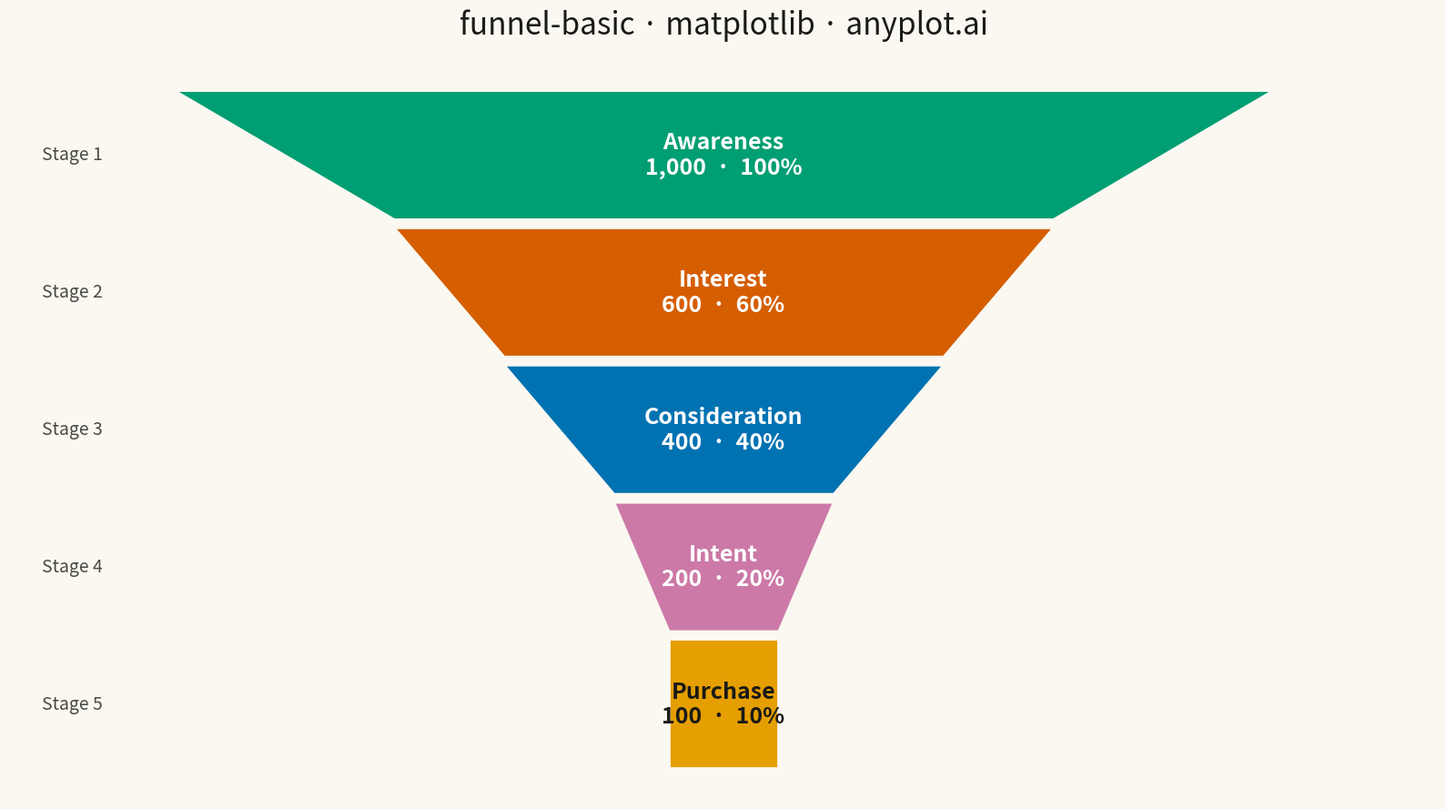

Write Python code to recreate this figure.
"""anyplot.ai
funnel-basic: Basic Funnel Chart
Library: matplotlib | Python 3.13
Quality: pending | Updated: 2026-04-26
"""

import os

import matplotlib.pyplot as plt
import numpy as np


# Theme tokens
THEME = os.getenv("ANYPLOT_THEME", "light")
PAGE_BG = "#FAF8F1" if THEME == "light" else "#1A1A17"
INK = "#1A1A17" if THEME == "light" else "#F0EFE8"
INK_SOFT = "#4A4A44" if THEME == "light" else "#B8B7B0"

# Okabe-Ito palette — first stage is brand green (#009E73)
OKABE_ITO = ["#009E73", "#D55E00", "#0072B2", "#CC79A7", "#E69F00"]
# Light orange #E69F00 needs dark text; pick INK so the label also
# stays legible where it overflows the narrow bottom segment.
TEXT_ON_FILL = ["white", "white", "white", "white", INK]

# Data — sales funnel example from specification
stages = ["Awareness", "Interest", "Consideration", "Intent", "Purchase"]
values = np.array([1000, 600, 400, 200, 100])

# Geometry: widths proportional to first stage value, equal-height segments
max_value = values[0]
widths = values / max_value
n = len(stages)
y_edges = np.linspace(n, 0, n + 1)
gap = 0.06

# Plot
fig, ax = plt.subplots(figsize=(16, 9), facecolor=PAGE_BG)
ax.set_facecolor(PAGE_BG)

for i in range(n):
    y_top = y_edges[i] - gap / 2
    y_bot = y_edges[i + 1] + gap / 2
    w_top = widths[i]
    # Flat bottom on the last segment — trapezoid ends at the actual
    # data width instead of tapering to a decorative point.
    w_bot = widths[i + 1] if i + 1 < n else widths[i]

    y = np.array([y_top, y_bot])
    x_left = np.array([-w_top / 2, -w_bot / 2])
    x_right = np.array([w_top / 2, w_bot / 2])
    ax.fill_betweenx(y, x_left, x_right, facecolor=OKABE_ITO[i], edgecolor=PAGE_BG, linewidth=2)

    y_mid = (y_top + y_bot) / 2
    pct = (values[i] / max_value) * 100
    ax.text(
        0,
        y_mid,
        f"{stages[i]}\n{values[i]:,}  ·  {pct:.0f}%",
        ha="center",
        va="center",
        fontsize=18,
        fontweight="bold",
        color=TEXT_ON_FILL[i],
    )

# Style
ax.set_xlim(-0.65, 0.65)
ax.set_ylim(-0.2, n + 0.2)
ax.set_aspect("auto")
ax.axis("off")
ax.set_title("funnel-basic · matplotlib · anyplot.ai", fontsize=24, fontweight="medium", color=INK, pad=20)

# Stage index axis on the left
for i in range(n):
    y_mid = (y_edges[i] + y_edges[i + 1]) / 2
    ax.text(-0.62, y_mid, f"Stage {i + 1}", ha="left", va="center", fontsize=14, color=INK_SOFT)

plt.tight_layout()
plt.savefig(f"plot-{THEME}.png", dpi=300, bbox_inches="tight", facecolor=PAGE_BG)
